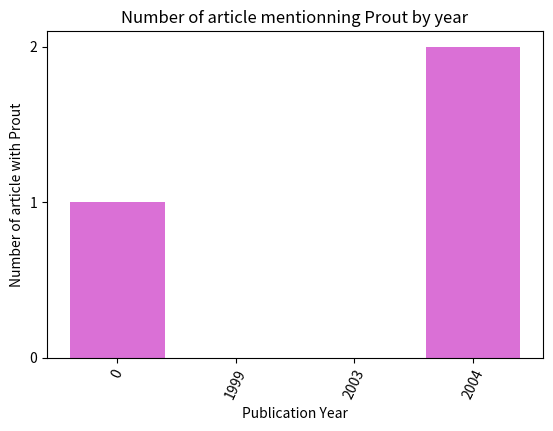

The matplotlib source for this figure: (Note: this script raises an exception after producing the figure.)
# -*- coding: utf-8 -*-
"""
Created on Thu May 13 09:22:05 2021

@author: Valérie Toupin-Guay
"""
import pandas as pd

def plot_word_by_year(word, df, col_word, col_year, path):
    import matplotlib.pyplot as plt
    import math
    
    df['Word'] = df[col_word].apply(lambda x: any([k in x for k in word]))
    col_year_noStr = pd.DataFrame(df[col_year].replace('NaN', 0))
    nb_art_by_year = col_year_noStr.value_counts().sort_index()
    nb_art_by_year = pd.DataFrame(nb_art_by_year)
    pub_year = pd.DataFrame(nb_art_by_year).index.sort_values().tolist()
    nb_word_by_year = pd.DataFrame(pub_year, columns=['Publication Year'])
    nb_word_by_year['Count'] = 0
    i = -1
    for article in df[col_year]:
        i += 1
        j = -1
        for year in nb_word_by_year['Publication Year']:     
            j += 1
            if (df.at[i, 'Word'] == True) & (col_year_noStr.at[i, col_year] == year):
                nb_word_by_year.at[j, 'Count'] += 1
    del df['Word']
    nb_word_by_year['Publication Year'] = nb_word_by_year['Publication Year'].astype(int).astype(str)
    
    fig = plt.figure()
    axes = fig.add_subplot()
    axes.bar(nb_word_by_year['Publication Year'], nb_word_by_year['Count'], color = 'orchid')
    axes.set_xlabel('Publication Year')
    axes.set_ylabel('Number of article with ' + word[0])
    axes.set_title('Number of article mentionning ' + word[0] + ' by year')
    plt.xticks(rotation = 65)
    min_y = min(nb_word_by_year['Count'])
    max_y = max(nb_word_by_year['Count'])
    y_increment_by_1 = range(math.floor(min_y), math.ceil(max_y)+1)
    plt.yticks(y_increment_by_1)
    plt.gcf().subplots_adjust(bottom=0.20)
    plt.savefig(path)
    return nb_word_by_year

# Test 1
word = ['Prout']
d = {'A': ['ish', 'Prout', 'lie', 'Prout', 'bird', 'Prout'], 'B': [2003, 0, 2004, 2004, 1999, 2004]}
df = pd.DataFrame(d)
col_word = 'A'
col_year = 'B'
path = './TestPlot/figTest1.svg'

test1 = plot_word_by_year(word, df, col_word, col_year, path)

# Test 2
word = ['cheval']
d = {'Rasta': ['cheval', 'arc', 'bee', 'fleur', 'flash', 'cheval'], 'Germe': [2004, 2021, 2004, 2004, 1999, 'NaN']}
df = pd.DataFrame(d)
col_word = 'Rasta'
col_year = 'Germe'
path = './TestPlot/figTest2.svg'

test2 = plot_word_by_year(word, df, col_word, col_year, path)

# Test 3
word = ['a']
d = {'123': ['a', 'a', 'a', 'a', 'a', 'b'], '456': [56, 99.0, 56, 56, 56, 56]}
df = pd.DataFrame(d)
col_word = '123'
col_year = '456'
path = './TestPlot/figTest3.svg'

test3 = plot_word_by_year(word, df, col_word, col_year, path)